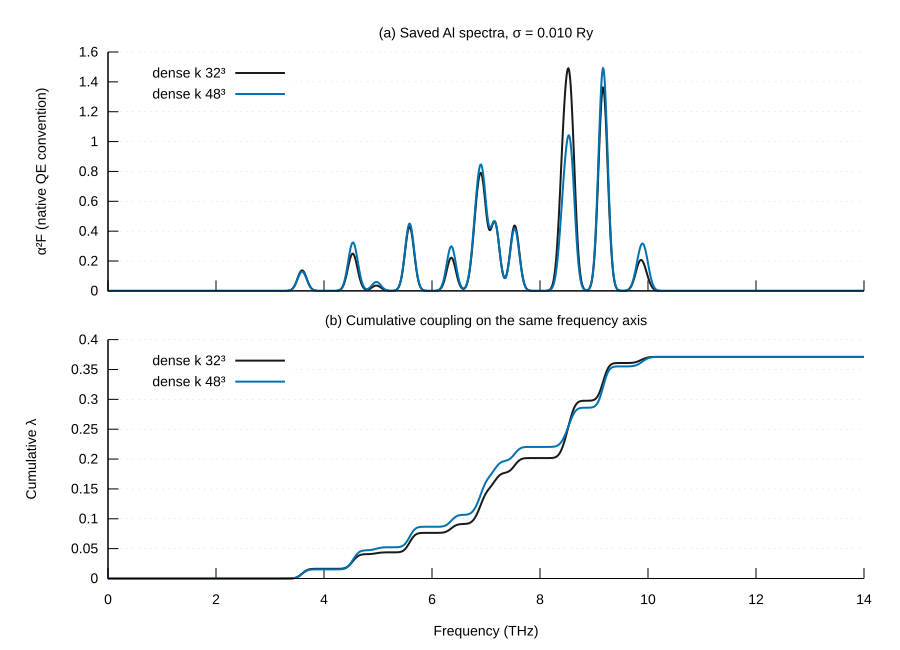

Data behind this chart, as committed beside it:
frequency_THz, alpha2F_k32, alpha2F_k48, lambda_cumulative_k32, lambda_cumulative_k48
0.0, 0.0, 0.0, 0.0, 0.0
0.007, 0.0, 0.0, 0.0, 0.0
0.014, 0.0, 0.0, 0.0, 0.0
0.021, 0.0, 0.0, 0.0, 0.0
0.028, 0.0, 0.0, 0.0, 0.0
0.035, 0.0, 0.0, 0.0, 0.0
0.042, 0.0, 0.0, 0.0, 0.0
0.049, 0.0, 0.0, 0.0, 0.0
0.056, 0.0, 0.0, 0.0, 0.0
0.063, 0.0, 0.0, 0.0, 0.0
0.07, 0.0, 0.0, 0.0, 0.0
0.077, 0.0, 0.0, 0.0, 0.0
0.084, 0.0, 0.0, 0.0, 0.0
0.091, 0.0, 0.0, 0.0, 0.0
0.098, 0.0, 0.0, 0.0, 0.0
0.1051, 0.0, 0.0, 0.0, 0.0
0.1121, 0.0, 0.0, 0.0, 0.0
0.1191, 0.0, 0.0, 0.0, 0.0
0.1261, 0.0, 0.0, 0.0, 0.0
0.1331, 0.0, 0.0, 0.0, 0.0
0.1401, 0.0, 0.0, 0.0, 0.0
0.1471, 0.0, 0.0, 0.0, 0.0
0.1541, 0.0, 0.0, 0.0, 0.0
0.1611, 0.0, 0.0, 0.0, 0.0
0.1681, 0.0, 0.0, 0.0, 0.0
0.1751, 0.0, 0.0, 0.0, 0.0
0.1821, 0.0, 0.0, 0.0, 0.0
0.1891, 0.0, 0.0, 0.0, 0.0
0.1961, 0.0, 0.0, 0.0, 0.0
0.2031, 0.0, 0.0, 0.0, 0.0
0.2101, 0.0, 0.0, 0.0, 0.0
0.2171, 0.0, 0.0, 0.0, 0.0
0.2241, 0.0, 0.0, 0.0, 0.0
0.2311, 0.0, 0.0, 0.0, 0.0
0.2381, 0.0, 0.0, 0.0, 0.0
0.2451, 0.0, 0.0, 0.0, 0.0
0.2521, 0.0, 0.0, 0.0, 0.0
0.2591, 0.0, 0.0, 0.0, 0.0
0.2661, 0.0, 0.0, 0.0, 0.0
0.2731, 0.0, 0.0, 0.0, 0.0
0.2801, 0.0, 0.0, 0.0, 0.0
0.2871, 0.0, 0.0, 0.0, 0.0
0.2941, 0.0, 0.0, 0.0, 0.0
0.3012, 0.0, 0.0, 0.0, 0.0
0.3082, 0.0, 0.0, 0.0, 0.0
0.3152, 0.0, 0.0, 0.0, 0.0
0.3222, 0.0, 0.0, 0.0, 0.0
0.3292, 0.0, 0.0, 0.0, 0.0
0.3362, 0.0, 0.0, 0.0, 0.0
0.3432, 0.0, 0.0, 0.0, 0.0
0.3502, 0.0, 0.0, 0.0, 0.0
0.3572, 0.0, 0.0, 0.0, 0.0
0.3642, 0.0, 0.0, 0.0, 0.0
0.3712, 0.0, 0.0, 0.0, 0.0
0.3782, 0.0, 0.0, 0.0, 0.0
0.3852, 0.0, 0.0, 0.0, 0.0
0.3922, 0.0, 0.0, 0.0, 0.0
0.3992, 0.0, 0.0, 0.0, 0.0
0.4062, 0.0, 0.0, 0.0, 0.0
0.4132, 0.0, 0.0, 0.0, 0.0
... 1,940 more rows
